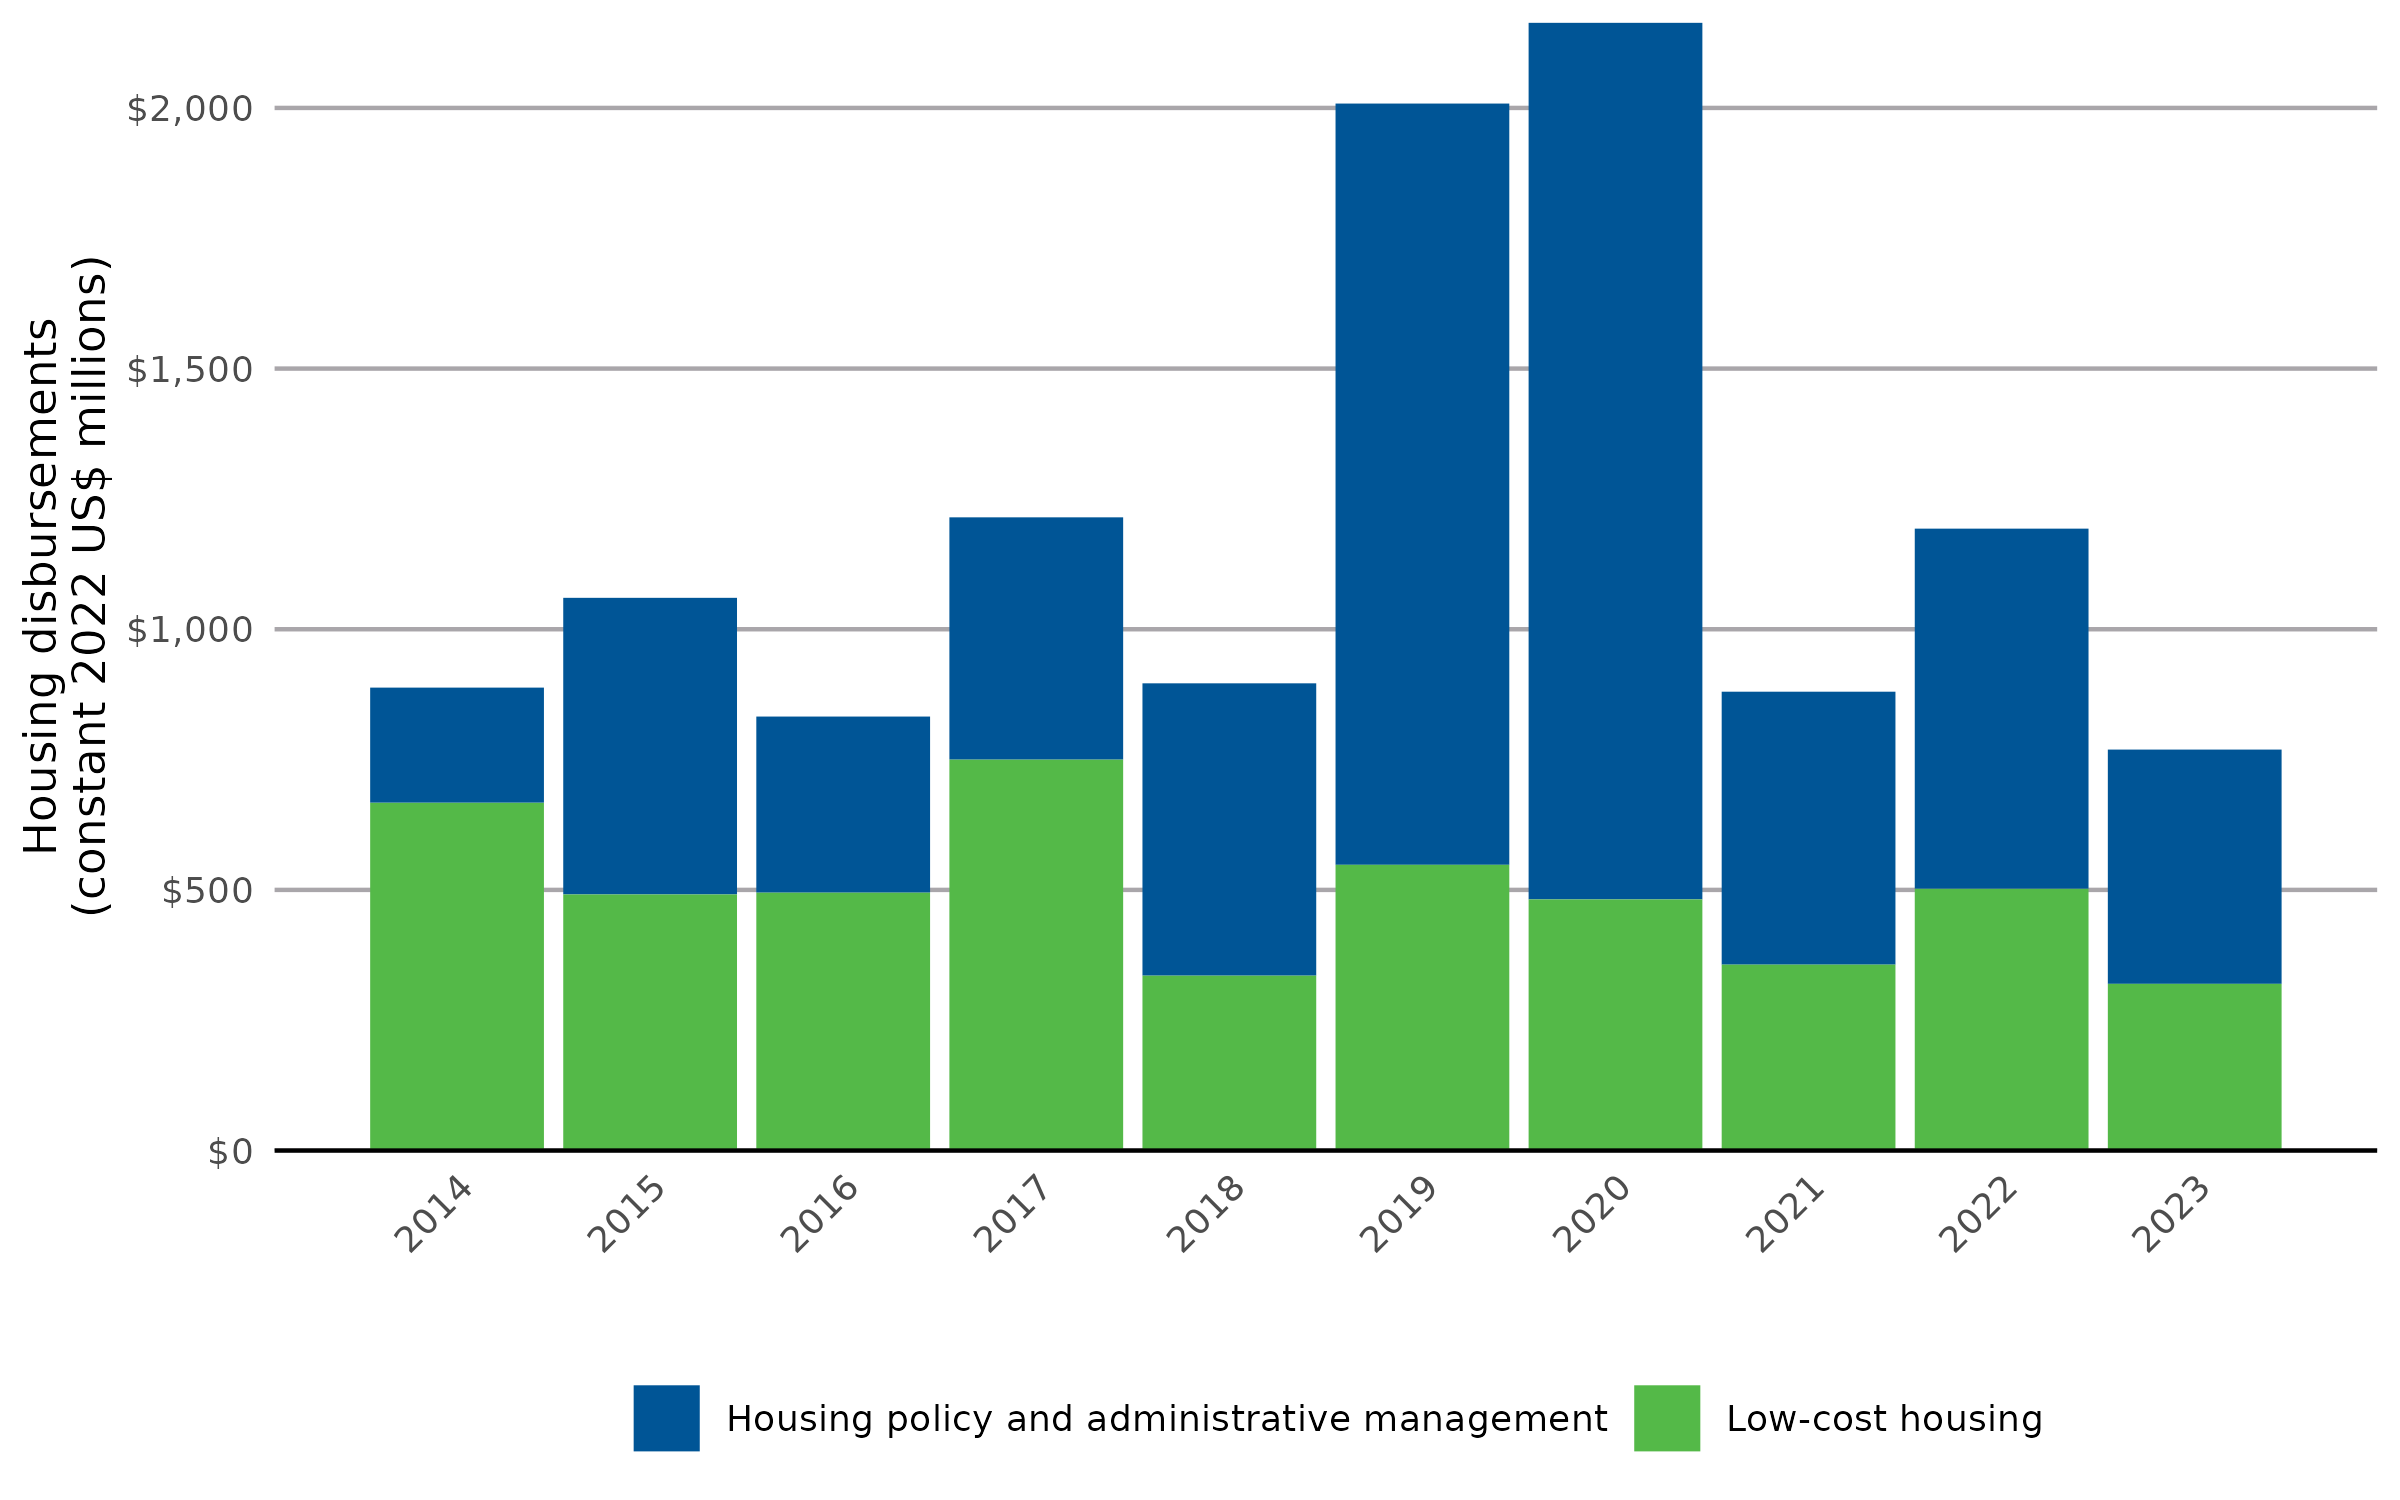

The table this chart was drawn from, first rows:
year, Housing policy and administrative manage…, Low-cost housing
2014, 220.6, 667.4
2015, 569, 491.3
2016, 337.4, 495.1
2017, 464.4, 750.3
2018, 560.4, 335.9
2019, 1460, 548.1
2020, 1682, 481.7
2021, 523.6, 356.6
2022, 690.5, 502.4
2023, 449.4, 319.8
